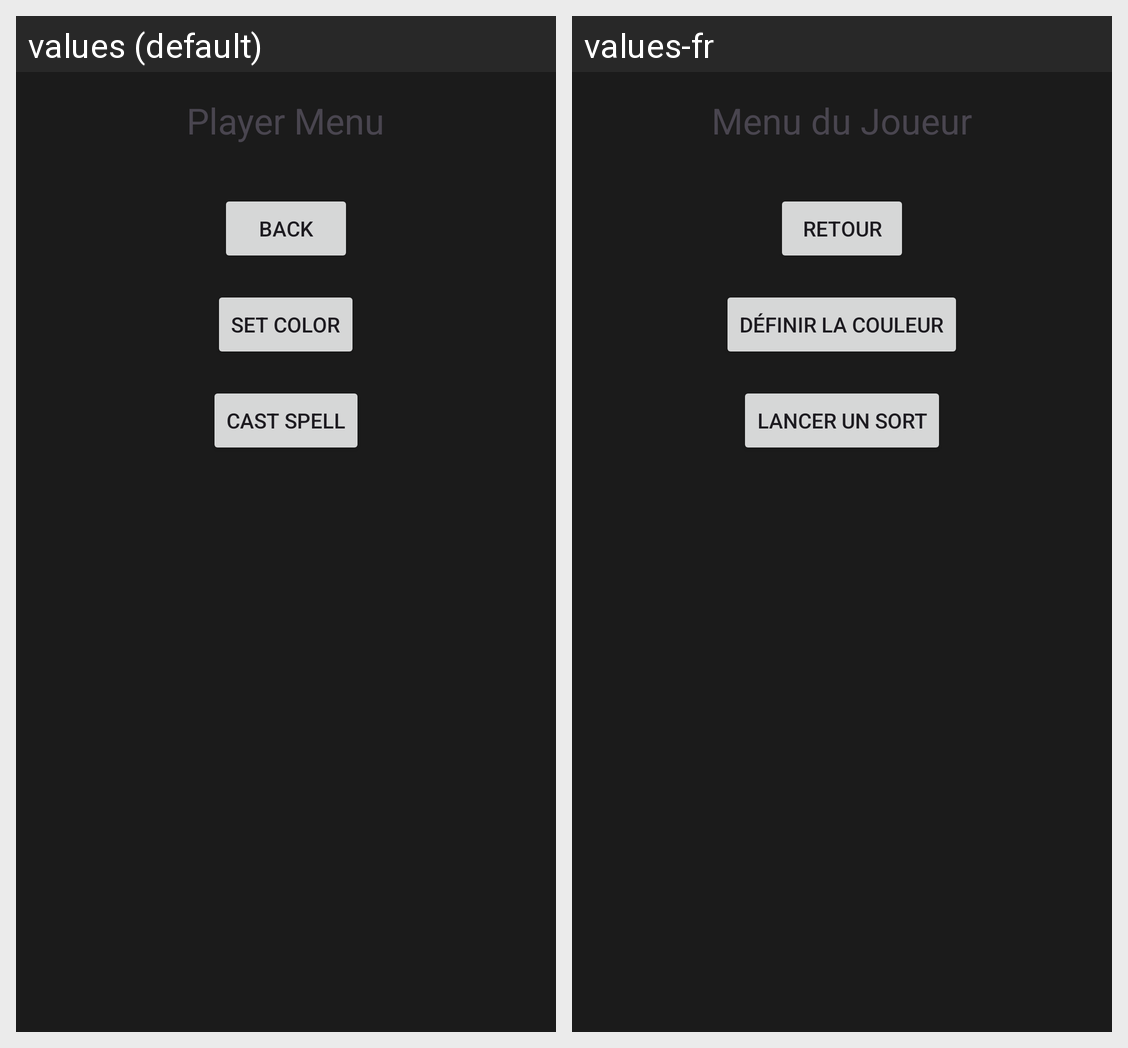

The Android screen above is rendered under two locales of the same app. Produce the string resources it draws, with the default and per-locale values.
Android screen res/layout/activity_player.xml rendered under 2 locales, left to right: values (default), values-fr. Device: Nexus 5 (rendered at 1080×1920; each locale shown at half size, 540×960, under a caption strip naming it); theme Theme.EtherFogRemoteController.
Strings drawn on this screen, with the default value and each locale's value (text and hints the layout hard-codes, and strings that could not be matched under every locale, appear in the picture but are not listed):

PMenue
  values: Player Menu
  values-fr: Menu du Joueur

Back
  values: Back
  values-fr: Retour

SetColor
  values: Set Color
  values-fr: Définir la couleur

cast
  values: Cast spell
  values-fr: Lancer un sort
